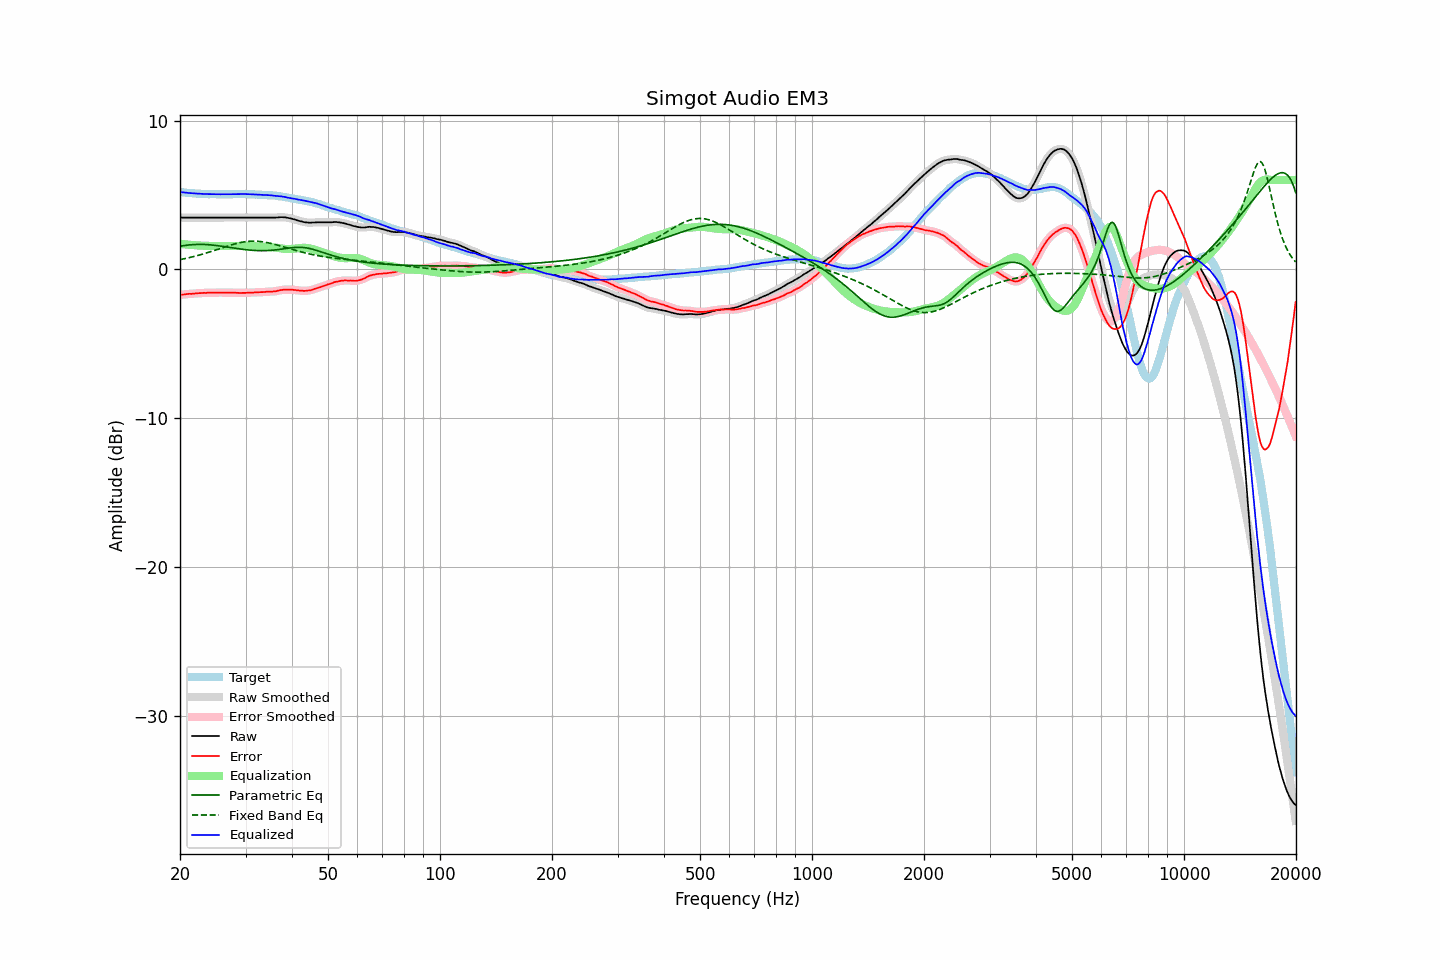

Values plotted in this chart, from the file beside it:
frequency, raw, error, smoothed, error_smoothed, equalization, parametric_eq, fixed_band_eq, equalized_raw, equalized_smoothed, target
20.00, 3.48, -1.71, 3.48, -1.71, 1.71, 1.55, 0.65, 5.19, 5.19, 5.19
20.20, 3.48, -1.70, 3.48, -1.70, 1.70, 1.57, 0.67, 5.18, 5.18, 5.18
20.40, 3.48, -1.69, 3.48, -1.69, 1.69, 1.59, 0.70, 5.17, 5.17, 5.17
20.61, 3.48, -1.68, 3.48, -1.68, 1.68, 1.60, 0.72, 5.16, 5.16, 5.16
20.81, 3.48, -1.66, 3.48, -1.66, 1.67, 1.62, 0.74, 5.15, 5.15, 5.14
21.02, 3.48, -1.65, 3.48, -1.65, 1.66, 1.63, 0.77, 5.14, 5.14, 5.13
21.23, 3.48, -1.64, 3.48, -1.65, 1.65, 1.64, 0.79, 5.13, 5.13, 5.12
21.44, 3.48, -1.65, 3.48, -1.64, 1.64, 1.65, 0.82, 5.12, 5.12, 5.13
21.66, 3.48, -1.63, 3.48, -1.63, 1.63, 1.66, 0.85, 5.11, 5.11, 5.11
21.87, 3.48, -1.63, 3.48, -1.63, 1.62, 1.67, 0.87, 5.10, 5.10, 5.11
22.09, 3.48, -1.61, 3.48, -1.61, 1.62, 1.67, 0.90, 5.09, 5.09, 5.09
22.31, 3.48, -1.61, 3.48, -1.61, 1.61, 1.67, 0.93, 5.09, 5.09, 5.09
22.54, 3.48, -1.60, 3.48, -1.60, 1.60, 1.68, 0.96, 5.08, 5.08, 5.08
22.76, 3.48, -1.60, 3.48, -1.59, 1.59, 1.68, 0.99, 5.07, 5.07, 5.08
22.99, 3.48, -1.59, 3.48, -1.59, 1.59, 1.67, 1.02, 5.07, 5.07, 5.07
23.22, 3.48, -1.58, 3.48, -1.58, 1.58, 1.67, 1.05, 5.06, 5.06, 5.06
23.45, 3.48, -1.59, 3.48, -1.58, 1.58, 1.67, 1.09, 5.06, 5.06, 5.07
23.69, 3.48, -1.58, 3.48, -1.57, 1.58, 1.66, 1.12, 5.06, 5.06, 5.05
23.92, 3.48, -1.57, 3.48, -1.57, 1.57, 1.65, 1.15, 5.05, 5.05, 5.04
24.16, 3.48, -1.57, 3.48, -1.57, 1.57, 1.64, 1.19, 5.05, 5.05, 5.05
24.40, 3.48, -1.57, 3.48, -1.57, 1.57, 1.63, 1.22, 5.05, 5.05, 5.05
24.65, 3.48, -1.57, 3.48, -1.57, 1.57, 1.62, 1.26, 5.05, 5.05, 5.05
24.89, 3.48, -1.57, 3.48, -1.57, 1.57, 1.61, 1.29, 5.05, 5.05, 5.05
25.14, 3.48, -1.56, 3.48, -1.56, 1.57, 1.60, 1.33, 5.04, 5.04, 5.04
25.39, 3.48, -1.56, 3.48, -1.56, 1.56, 1.58, 1.37, 5.04, 5.04, 5.04
25.65, 3.48, -1.56, 3.48, -1.56, 1.56, 1.57, 1.40, 5.04, 5.04, 5.04
25.91, 3.48, -1.56, 3.48, -1.56, 1.56, 1.55, 1.44, 5.04, 5.04, 5.04
26.16, 3.48, -1.57, 3.48, -1.56, 1.56, 1.54, 1.47, 5.04, 5.04, 5.05
26.43, 3.48, -1.57, 3.48, -1.57, 1.56, 1.52, 1.51, 5.04, 5.04, 5.05
26.69, 3.48, -1.57, 3.48, -1.57, 1.56, 1.50, 1.54, 5.04, 5.04, 5.05
26.96, 3.48, -1.56, 3.48, -1.56, 1.56, 1.49, 1.58, 5.04, 5.04, 5.04
27.23, 3.48, -1.56, 3.48, -1.56, 1.57, 1.47, 1.61, 5.05, 5.05, 5.04
27.50, 3.48, -1.56, 3.48, -1.57, 1.57, 1.45, 1.65, 5.05, 5.05, 5.04
27.77, 3.48, -1.57, 3.48, -1.57, 1.57, 1.44, 1.68, 5.05, 5.05, 5.05
28.05, 3.48, -1.57, 3.48, -1.57, 1.57, 1.42, 1.71, 5.05, 5.05, 5.05
28.33, 3.48, -1.58, 3.48, -1.58, 1.58, 1.40, 1.73, 5.06, 5.06, 5.06
28.62, 3.48, -1.58, 3.48, -1.58, 1.58, 1.39, 1.76, 5.06, 5.06, 5.06
28.90, 3.48, -1.59, 3.48, -1.58, 1.58, 1.37, 1.79, 5.06, 5.06, 5.07
29.19, 3.48, -1.59, 3.48, -1.58, 1.58, 1.36, 1.81, 5.06, 5.06, 5.06
29.48, 3.48, -1.58, 3.48, -1.59, 1.58, 1.34, 1.83, 5.06, 5.06, 5.06
29.78, 3.48, -1.58, 3.48, -1.58, 1.58, 1.33, 1.85, 5.06, 5.06, 5.06
30.08, 3.48, -1.58, 3.48, -1.58, 1.58, 1.32, 1.86, 5.06, 5.06, 5.06
30.38, 3.48, -1.57, 3.48, -1.57, 1.57, 1.31, 1.87, 5.05, 5.05, 5.05
30.68, 3.48, -1.57, 3.48, -1.57, 1.57, 1.30, 1.88, 5.05, 5.05, 5.05
30.99, 3.48, -1.57, 3.48, -1.57, 1.56, 1.29, 1.89, 5.04, 5.04, 5.04
31.30, 3.48, -1.56, 3.48, -1.56, 1.56, 1.28, 1.89, 5.04, 5.04, 5.04
31.61, 3.48, -1.56, 3.48, -1.56, 1.55, 1.27, 1.89, 5.03, 5.03, 5.04
31.93, 3.48, -1.54, 3.48, -1.55, 1.55, 1.27, 1.89, 5.03, 5.03, 5.02
32.24, 3.48, -1.55, 3.48, -1.54, 1.55, 1.26, 1.89, 5.02, 5.02, 5.03
32.57, 3.48, -1.54, 3.48, -1.54, 1.54, 1.26, 1.88, 5.02, 5.02, 5.01
32.89, 3.48, -1.53, 3.48, -1.54, 1.53, 1.26, 1.87, 5.01, 5.01, 5.01
33.22, 3.48, -1.53, 3.48, -1.53, 1.53, 1.25, 1.85, 5.01, 5.01, 5.01
33.55, 3.48, -1.53, 3.48, -1.52, 1.52, 1.26, 1.84, 5.00, 5.00, 5.01
33.89, 3.48, -1.52, 3.48, -1.52, 1.52, 1.26, 1.82, 4.99, 4.99, 4.99
34.23, 3.48, -1.50, 3.48, -1.50, 1.51, 1.26, 1.80, 4.99, 4.99, 4.98
34.57, 3.48, -1.50, 3.48, -1.50, 1.51, 1.27, 1.78, 4.99, 4.99, 4.98
34.92, 3.48, -1.49, 3.48, -1.49, 1.50, 1.27, 1.75, 4.98, 4.98, 4.97
35.27, 3.48, -1.50, 3.48, -1.49, 1.49, 1.28, 1.73, 4.97, 4.97, 4.98
35.62, 3.48, -1.48, 3.48, -1.49, 1.48, 1.29, 1.70, 4.96, 4.96, 4.96
35.97, 3.48, -1.48, 3.48, -1.48, 1.46, 1.30, 1.67, 4.94, 4.94, 4.96
... 635 more rows
